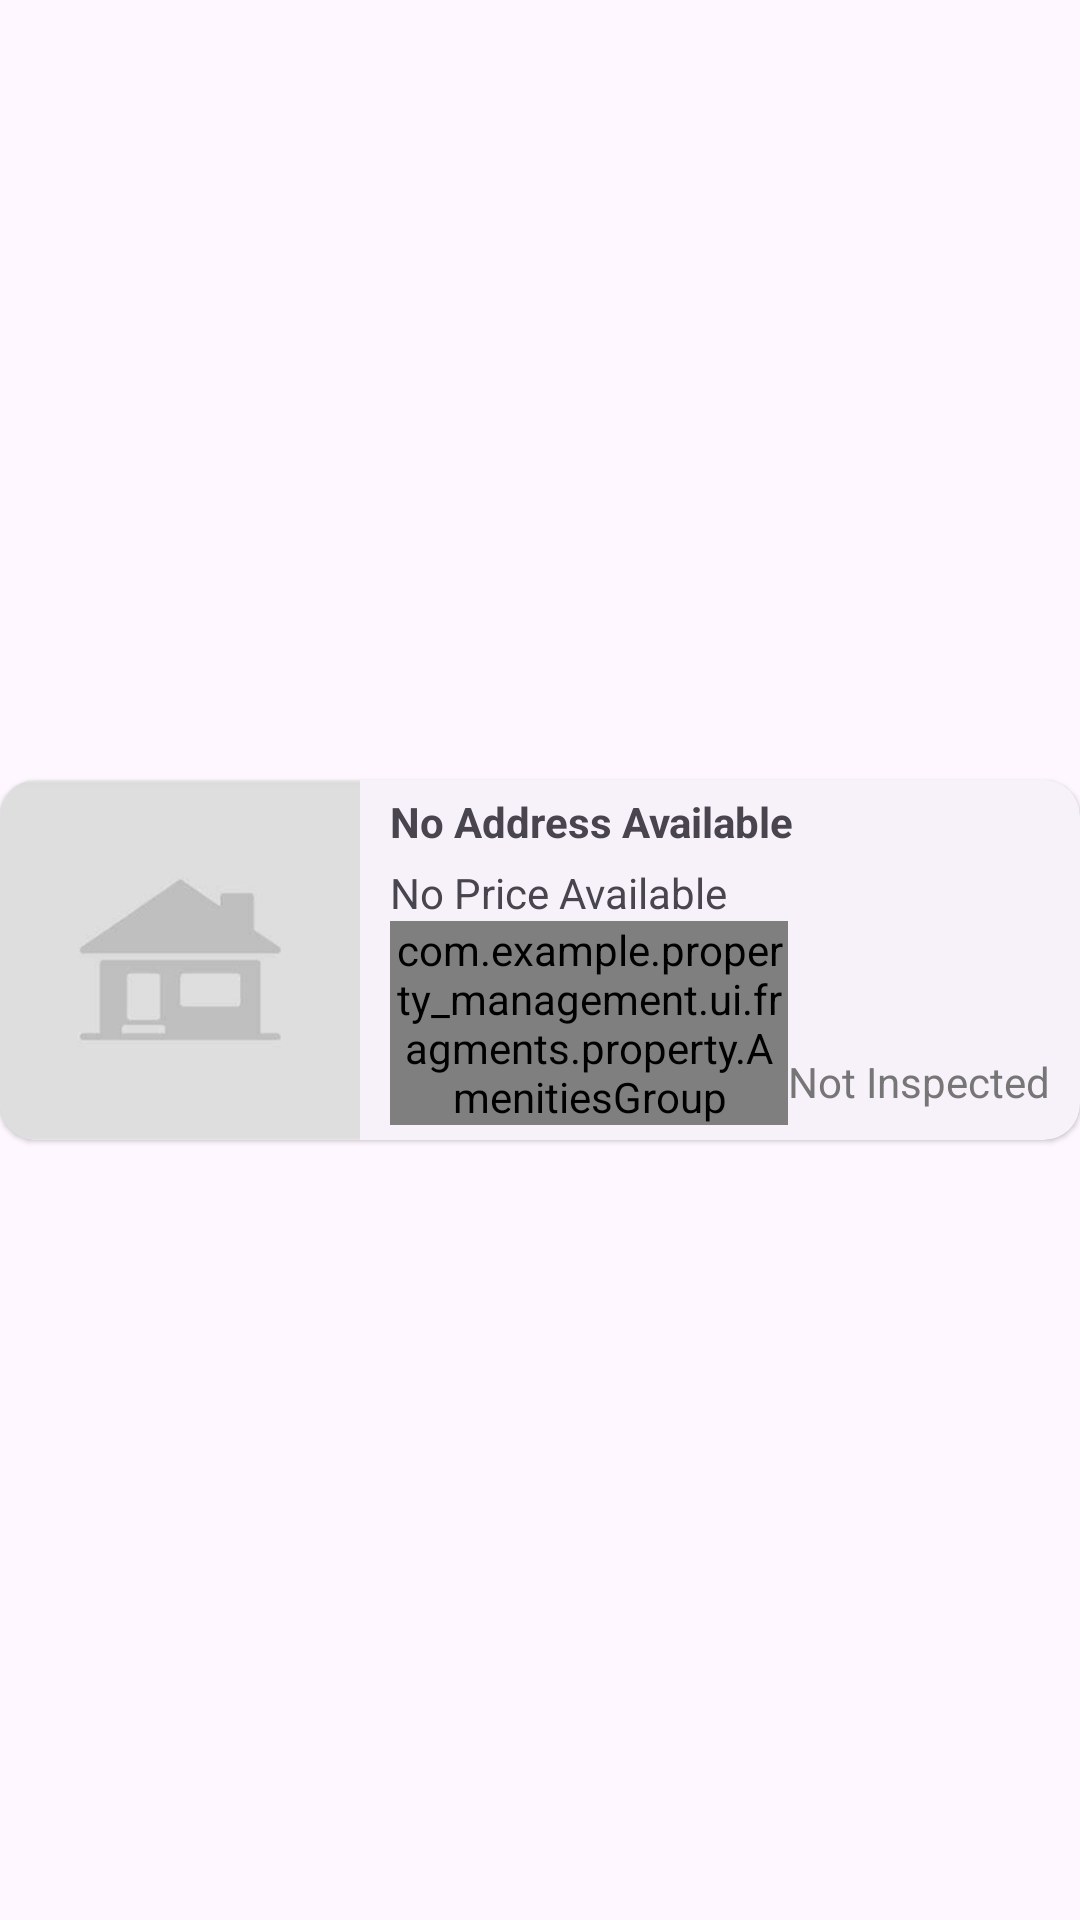

Write the Android layout XML for this screen, with the resource values it uses.
<!-- AndroidManifest.xml: application theme Theme.Javanavbar -->
<!-- res/layout/custom_property_card.xml -->
<?xml version="1.0" encoding="utf-8"?>
<androidx.constraintlayout.widget.ConstraintLayout xmlns:android="http://schemas.android.com/apk/res/android"
    xmlns:tools="http://schemas.android.com/tools"
    android:layout_width="match_parent"
    android:layout_height="wrap_content"
    xmlns:app="http://schemas.android.com/apk/res-auto">
    <com.google.android.material.card.MaterialCardView
        android:id="@+id/propertyCard"
        style="?attr/materialCardViewElevatedStyle"
        android:layout_width="match_parent"
        android:layout_height="wrap_content"
        android:clickable="true"
        android:focusable="true"
        app:layout_constraintHeight="120dp"
        app:layout_constraintTop_toTopOf="parent"
        app:layout_constraintBottom_toBottomOf="parent">
        <LinearLayout
            android:layout_width="match_parent"
            android:layout_height="match_parent"
            android:orientation="horizontal">
            <ImageView
                android:id="@+id/thumbnailImageView"
                android:layout_width="120dp"
                android:layout_height="match_parent"
                android:src="@drawable/property_image_placeholder"
                android:scaleType="centerCrop"
                android:adjustViewBounds="true"
                />
            <LinearLayout
                android:layout_width="wrap_content"
                android:layout_height="match_parent"
                android:paddingLeft="10dp"
                android:paddingBottom="5dp"
                android:layout_weight="1"
                android:orientation="vertical">
                <LinearLayout
                    android:layout_width="match_parent"
                    android:layout_height="wrap_content"
                    android:layout_weight="1"
                    android:orientation="horizontal">
                    <TextView
                        android:id="@+id/addressTextView"
                        android:layout_width="match_parent"
                        android:layout_height="wrap_content"
                        android:layout_weight="1"
                        android:textStyle="bold"
                        android:text="No Address Available"/>
                    <com.google.android.material.button.MaterialButton
                        android:id="@+id/menuBtn"
                        style="@style/Widget.Material3.Button.IconButton"
                        android:layout_width="wrap_content"
                        android:layout_height="wrap_content"
                        android:checkable="false"
                        app:icon="@drawable/baseline_more_vert_24"
                        app:iconGravity="textStart"
                        android:padding="0dp"
                        app:iconSize="20dp" />
                </LinearLayout>
                <LinearLayout
                    android:layout_width="match_parent"
                    android:layout_height="wrap_content"
                    android:layout_gravity="bottom"
                    android:orientation="vertical">
                    <TextView
                        android:id="@+id/priceTextView"
                        android:layout_width="match_parent"
                        android:layout_height="wrap_content"
                        android:textAppearance="@style/TextAppearance.AppCompat.Small"
                        android:text="No Price Available"/>
                    <LinearLayout
                        android:layout_width="match_parent"
                        android:layout_height="wrap_content"
                        android:orientation="horizontal">
                        <com.example.property_management.ui.fragments.property.AmenitiesGroup
                            android:id="@+id/amenitiesGroup"
                            android:layout_width="wrap_content"
                            android:layout_weight="1"
                            android:layout_height="wrap_content"/>
                        <TextView
                            android:id="@+id/inspectionStatusTextView"
                            android:layout_width="wrap_content"
                            android:layout_height="wrap_content"
                            android:text="Not Inspected"
                            android:textColor="@color/grey"
                            android:paddingBottom="5dp"
                            android:paddingRight="10dp"
                            android:layout_gravity="bottom"/>
                    </LinearLayout>
                </LinearLayout>

            </LinearLayout>


        </LinearLayout>
    </com.google.android.material.card.MaterialCardView>
</androidx.constraintlayout.widget.ConstraintLayout>
<!-- resources referenced by this layout -->
<resources>
  <color name="grey">#767676</color>
  <!-- drawable property_image_placeholder: png bitmap (drawable, 5072 bytes) -->
  <style name="Theme.Javanavbar" parent="Theme.Material3.DayNight">
          
          <item name="colorPrimary">@color/purple_dim_200</item>
          <item name="colorPrimaryVariant">@color/purple_dim_700</item>
          <item name="colorOnPrimary">@color/white</item>
          
          <item name="colorSecondary">@color/green_200</item>
          <item name="colorSecondaryVariant">@color/green_500</item>
          <item name="colorOnSecondary">@color/black</item>
          
          <item name="android:statusBarColor">?attr/colorPrimaryVariant</item>
          
  
      </style>
  <color name="purple_dim_200">#7867d8</color>
  <color name="purple_dim_700">#4F419E</color>
  <color name="white">#FFFFFFFF</color>
  <color name="green_200">#9DD198</color>
  <color name="green_500">#467542</color>
  <color name="black">#FF000000</color>
</resources>
